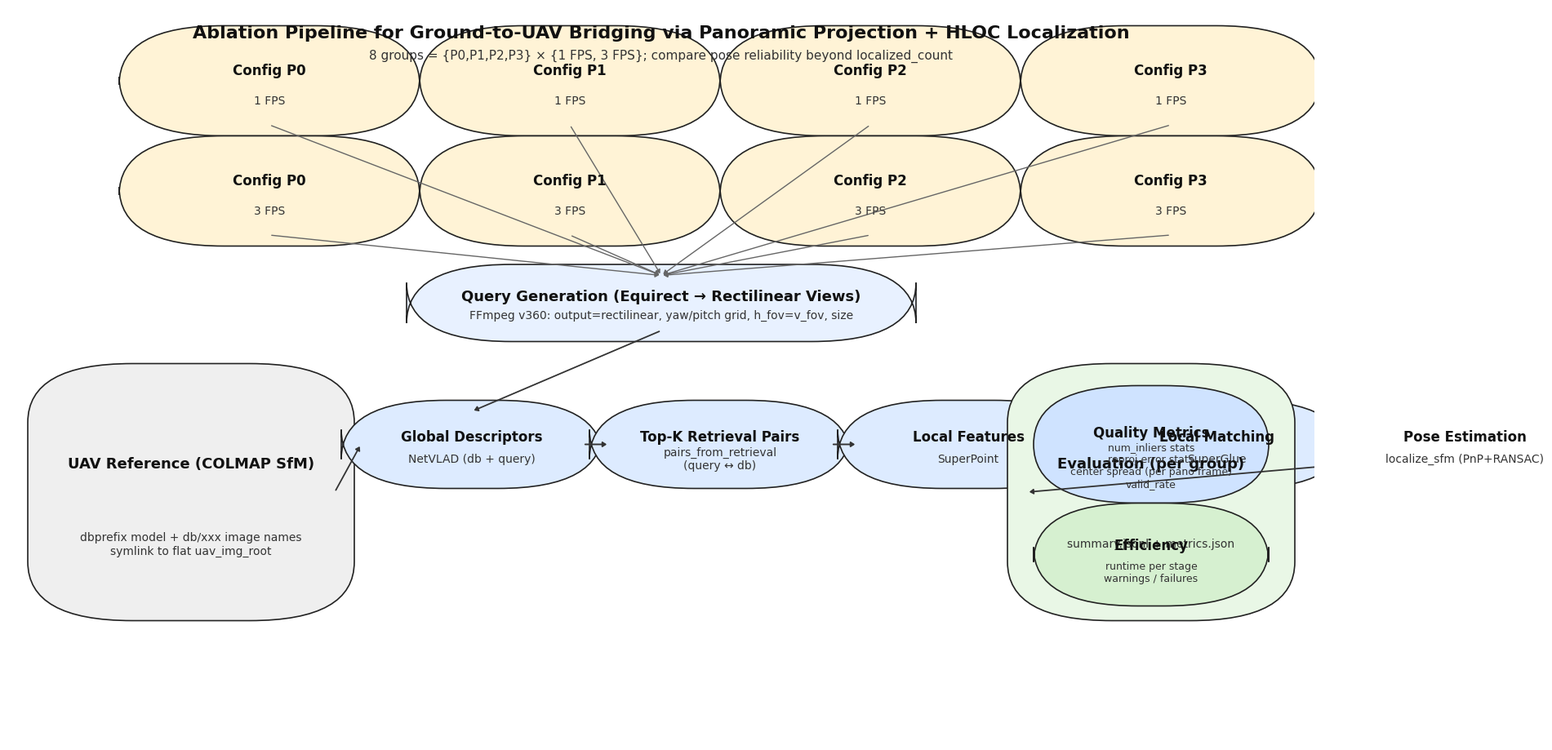

The script that saved this image:
# draw_pipeline.py
import matplotlib.pyplot as plt
from matplotlib.patches import FancyBboxPatch, FancyArrowPatch
from matplotlib import rcParams

# -----------------------------
# Style (CVPR-ish: clean, flat, vector-friendly)
# -----------------------------
rcParams["font.family"] = "DejaVu Sans"
rcParams["pdf.fonttype"] = 42
rcParams["ps.fonttype"] = 42

def add_box(ax, x, y, w, h, title, subtitle=None, fc="#F7F7F7", ec="#222222",
            lw=1.2, radius=0.08, title_size=12, sub_size=10, align="center"):
    """Add rounded box with optional subtitle. (x,y) is lower-left in figure coords."""
    patch = FancyBboxPatch(
        (x, y), w, h,
        boxstyle=f"round,pad=0.015,rounding_size={radius}",
        linewidth=lw, edgecolor=ec, facecolor=fc
    )
    ax.add_patch(patch)

    # Title
    tx = x + (w/2 if align == "center" else 0.03*w)
    ty = y + h*0.62
    ax.text(tx, ty, title, ha=align, va="center", fontsize=title_size, weight="bold", color="#111111")

    # Subtitle
    if subtitle:
        ax.text(tx, y + h*0.28, subtitle, ha=align, va="center", fontsize=sub_size, color="#333333")
    return patch

def add_arrow(ax, x1, y1, x2, y2, color="#333333", lw=1.4, head=10, rad=0.0):
    """Arrow from (x1,y1) to (x2,y2)."""
    arr = FancyArrowPatch(
        (x1, y1), (x2, y2),
        arrowstyle=f"-|>,head_width={head*0.01},head_length={head*0.015}",
        mutation_scale=18,
        linewidth=lw, color=color,
        connectionstyle=f"arc3,rad={rad}"
    )
    ax.add_patch(arr)
    return arr

def mid_top(patch):
    x, y = patch.get_x(), patch.get_y()
    w, h = patch.get_width(), patch.get_height()
    return (x + w/2, y + h)

def mid_bottom(patch):
    x, y = patch.get_x(), patch.get_y()
    w = patch.get_width()
    return (x + w/2, y)

def mid_left(patch):
    x, y = patch.get_x(), patch.get_y()
    h = patch.get_height()
    return (x, y + h/2)

def mid_right(patch):
    x, y = patch.get_x(), patch.get_y()
    w, h = patch.get_width(), patch.get_height()
    return (x + w, y + h/2)

# -----------------------------
# Figure canvas
# -----------------------------
fig = plt.figure(figsize=(16, 9))
ax = plt.axes([0, 0, 1, 1])
ax.set_xlim(0, 1)
ax.set_ylim(0, 1)
ax.axis("off")

# -----------------------------
# Colors
# -----------------------------
C_GROUP = "#FFF3D6"      # light warm
C_STAGE = "#E8F1FF"      # light blue
C_HLOC  = "#DDEBFF"
C_REF   = "#EFEFEF"
C_EVAL  = "#E9F7E6"
C_ACC   = "#CFE3FF"
C_COMP  = "#D6F0D0"

# -----------------------------
# Top: 8 groups layout (2 rows x 4 cols)
# -----------------------------
group_w, group_h = 0.20, 0.12
x0 = 0.10
gap_x = 0.03
y_row1 = 0.84  # 1 FPS row
y_row2 = 0.69  # 3 FPS row

# Exact ordering you requested:
# Row1: P0 1FPS, P1 1FPS, P2 1FPS, P3 1FPS
# Row2: P0 3FPS, P1 3FPS, P2 3FPS, P3 3FPS
labels_row1 = [("Config P0", "1 FPS"), ("Config P1", "1 FPS"), ("Config P2", "1 FPS"), ("Config P3", "1 FPS")]
labels_row2 = [("Config P0", "3 FPS"), ("Config P1", "3 FPS"), ("Config P2", "3 FPS"), ("Config P3", "3 FPS")]

group_boxes = []
for i, (t, s) in enumerate(labels_row1):
    bx = x0 + i*(group_w + gap_x)
    group_boxes.append(add_box(ax, bx, y_row1, group_w, group_h, t, s, fc=C_GROUP))

for i, (t, s) in enumerate(labels_row2):
    bx = x0 + i*(group_w + gap_x)
    group_boxes.append(add_box(ax, bx, y_row2, group_w, group_h, t, s, fc=C_GROUP))

# -----------------------------
# Middle: Query Generation
# -----------------------------
query_box = add_box(
    ax, 0.32, 0.56, 0.36, 0.075,
    "Query Generation (Equirect → Rectilinear Views)",
    "FFmpeg v360: output=rectilinear, yaw/pitch grid, h_fov=v_fov, size",
    fc=C_STAGE, title_size=13, sub_size=10
)

# Connect group boxes -> query
for gb in group_boxes:
    x1, y1 = mid_bottom(gb)
    x2, y2 = mid_top(query_box)
    add_arrow(ax, x1, y1, x2, y2, lw=1.0, color="#666666")

# -----------------------------
# Left: Reference (UAV database / SfM)
# -----------------------------
ref_box = add_box(
    ax, 0.03, 0.18, 0.22, 0.32,
    "UAV Reference (COLMAP SfM)",
    "dbprefix model + db/xxx image names\nsymlink to flat uav_img_root",
    fc=C_REF, title_size=13, sub_size=10, align="center"
)

# -----------------------------
# HLOC Pipeline blocks
# -----------------------------
# Place blocks horizontally
bx0, by0 = 0.27, 0.36
bw, bh = 0.17, 0.09
gap = 0.02

b_global = add_box(ax, bx0 + 0*(bw+gap), by0, bw, bh,
                   "Global Descriptors",
                   "NetVLAD (db + query)",
                   fc=C_HLOC, title_size=12, sub_size=10)

b_pairs = add_box(ax, bx0 + 1*(bw+gap), by0, bw, bh,
                  "Top-K Retrieval Pairs",
                  "pairs_from_retrieval\n(query ↔ db)",
                  fc=C_HLOC, title_size=12, sub_size=10)

b_local = add_box(ax, bx0 + 2*(bw+gap), by0, bw, bh,
                  "Local Features",
                  "SuperPoint",
                  fc=C_HLOC, title_size=12, sub_size=10)

b_match = add_box(ax, bx0 + 3*(bw+gap), by0, bw, bh,
                  "Local Matching",
                  "SuperGlue",
                  fc=C_HLOC, title_size=12, sub_size=10)

b_pnp = add_box(ax, bx0 + 4*(bw+gap), by0, bw, bh,
                "Pose Estimation",
                "localize_sfm (PnP+RANSAC)",
                fc="#FFE8E8", title_size=12, sub_size=10)

# Connect query -> first HLOC block
add_arrow(ax, *mid_bottom(query_box), *mid_top(b_global), lw=1.3)

# Connect reference -> retrieval (to emphasize db side)
add_arrow(ax, *mid_right(ref_box), *mid_left(b_global), lw=1.3, rad=0.0)

# Chain arrows
add_arrow(ax, *mid_right(b_global), *mid_left(b_pairs))
add_arrow(ax, *mid_right(b_pairs), *mid_left(b_local))
add_arrow(ax, *mid_right(b_local), *mid_left(b_match))
add_arrow(ax, *mid_right(b_match), *mid_left(b_pnp))

# -----------------------------
# Right: Evaluation / Metrics
# -----------------------------
eval_box = add_box(ax, 0.78, 0.18, 0.19, 0.32,
                   "Evaluation (per group)",
                   "summary.jsonl + metrics.json",
                   fc=C_EVAL, title_size=13, sub_size=10)

acc_box = add_box(ax, 0.80, 0.34, 0.15, 0.13,
                  "Quality Metrics",
                  "num_inliers stats\nreproj error stats\ncenter spread (per pano frame)\nvalid_rate",
                  fc=C_ACC, title_size=12, sub_size=9)

comp_box = add_box(ax, 0.80, 0.20, 0.15, 0.11,
                   "Efficiency",
                   "runtime per stage\nwarnings / failures",
                   fc=C_COMP, title_size=12, sub_size=9)

add_arrow(ax, *mid_right(b_pnp), *mid_left(eval_box), lw=1.3)

# -----------------------------
# Title
# -----------------------------
ax.text(0.5, 0.965,
        "Ablation Pipeline for Ground-to-UAV Bridging via Panoramic Projection + HLOC Localization",
        ha="center", va="center", fontsize=16, weight="bold", color="#111111")

ax.text(0.5, 0.935,
        "8 groups = {P0,P1,P2,P3} × {1 FPS, 3 FPS}; compare pose reliability beyond localized_count",
        ha="center", va="center", fontsize=11, color="#333333")

# -----------------------------
# Export
# -----------------------------
plt.savefig("pipeline_cvpr_style.pdf", dpi=300, bbox_inches="tight")
plt.savefig("pipeline_cvpr_style.png", dpi=300, bbox_inches="tight")
print("Saved: pipeline_cvpr_style.pdf / pipeline_cvpr_style.png")
